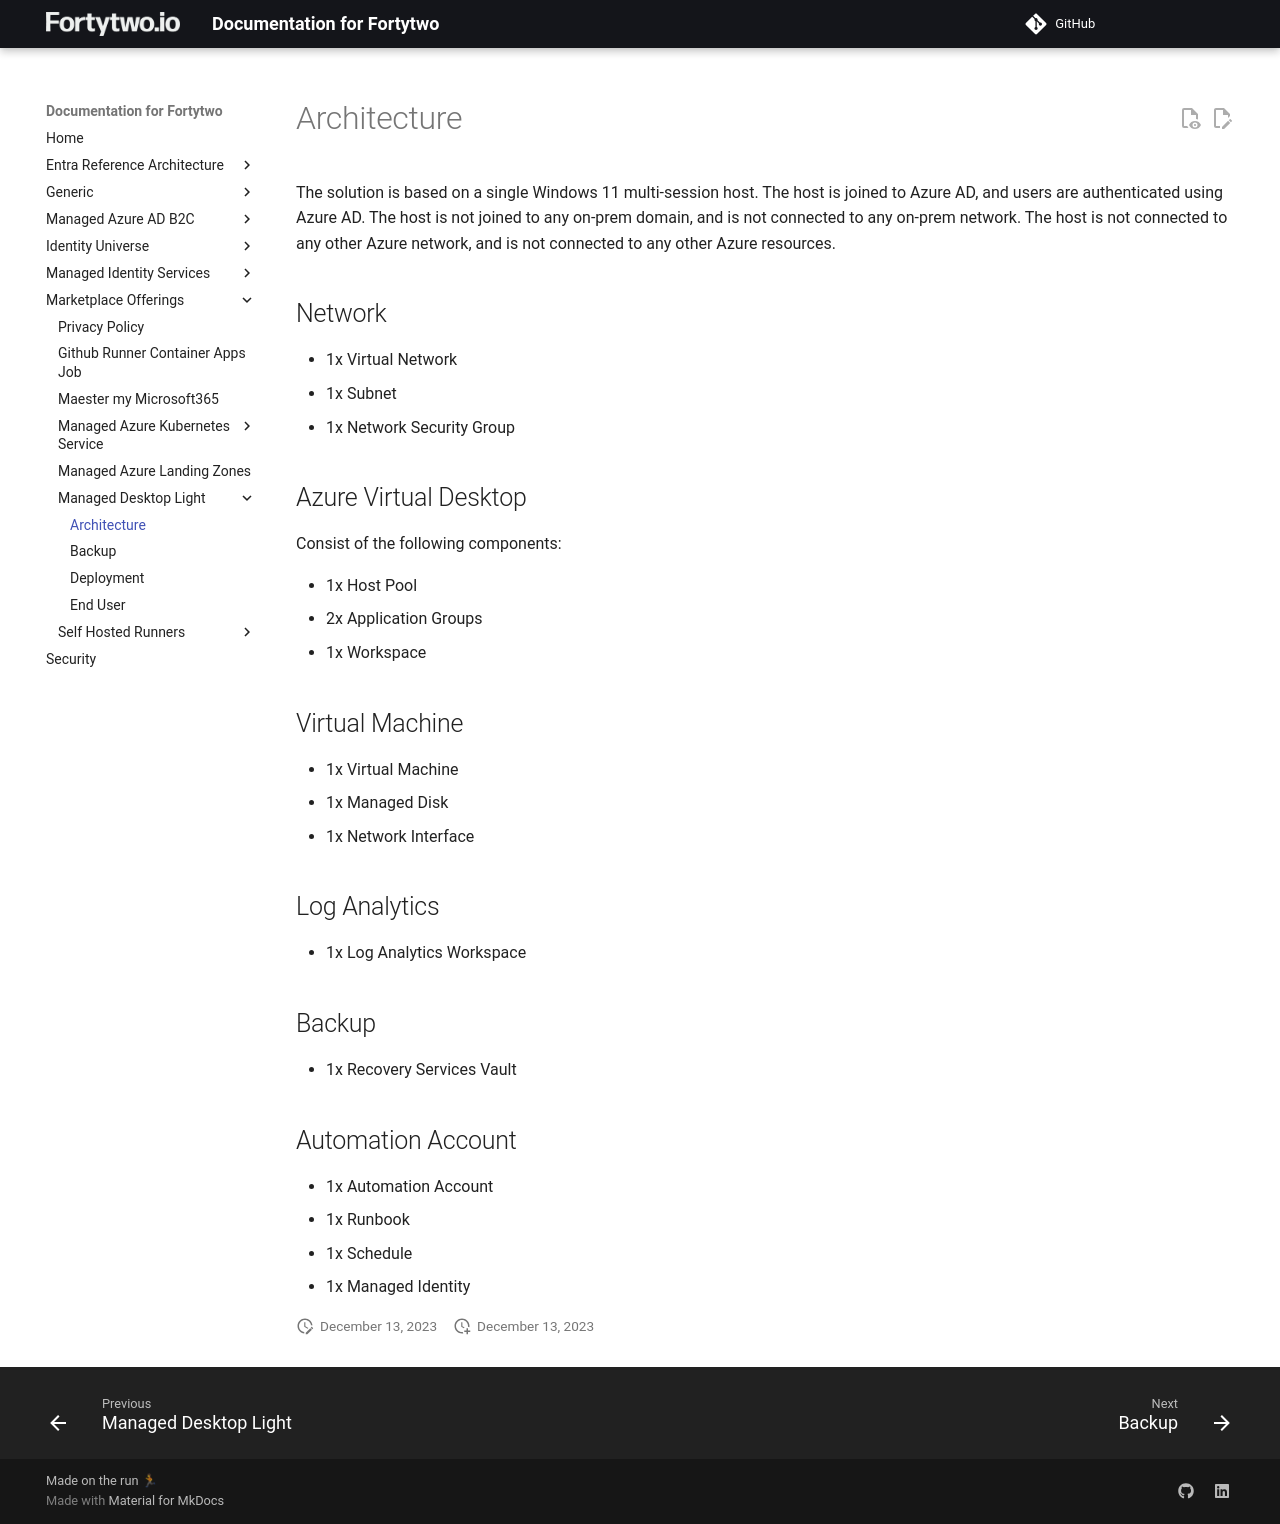

repository: fortytwoservices/public-docs.fortytwo.io · page: marketplace-offerings/managed-desktop-light/Architecture/index.html · generator: mkdocs

# Architecture

The solution is based on a single Windows 11 multi-session host. The host is joined to Azure AD, and users are authenticated using Azure AD. The host is not joined to any on-prem domain, and is not connected to any on-prem network. The host is not connected to any other Azure network, and is not connected to any other Azure resources.

## Network

* 1x Virtual Network
* 1x Subnet
* 1x Network Security Group

## Azure Virtual Desktop

Consist of the following components:

* 1x Host Pool
* 2x Application Groups
* 1x Workspace

## Virtual Machine

* 1x Virtual Machine
* 1x Managed Disk
* 1x Network Interface

## Log Analytics

* 1x Log Analytics Workspace

## Backup

* 1x Recovery Services Vault

## Automation Account

* 1x Automation Account
* 1x Runbook
* 1x Schedule
* 1x Managed Identity
